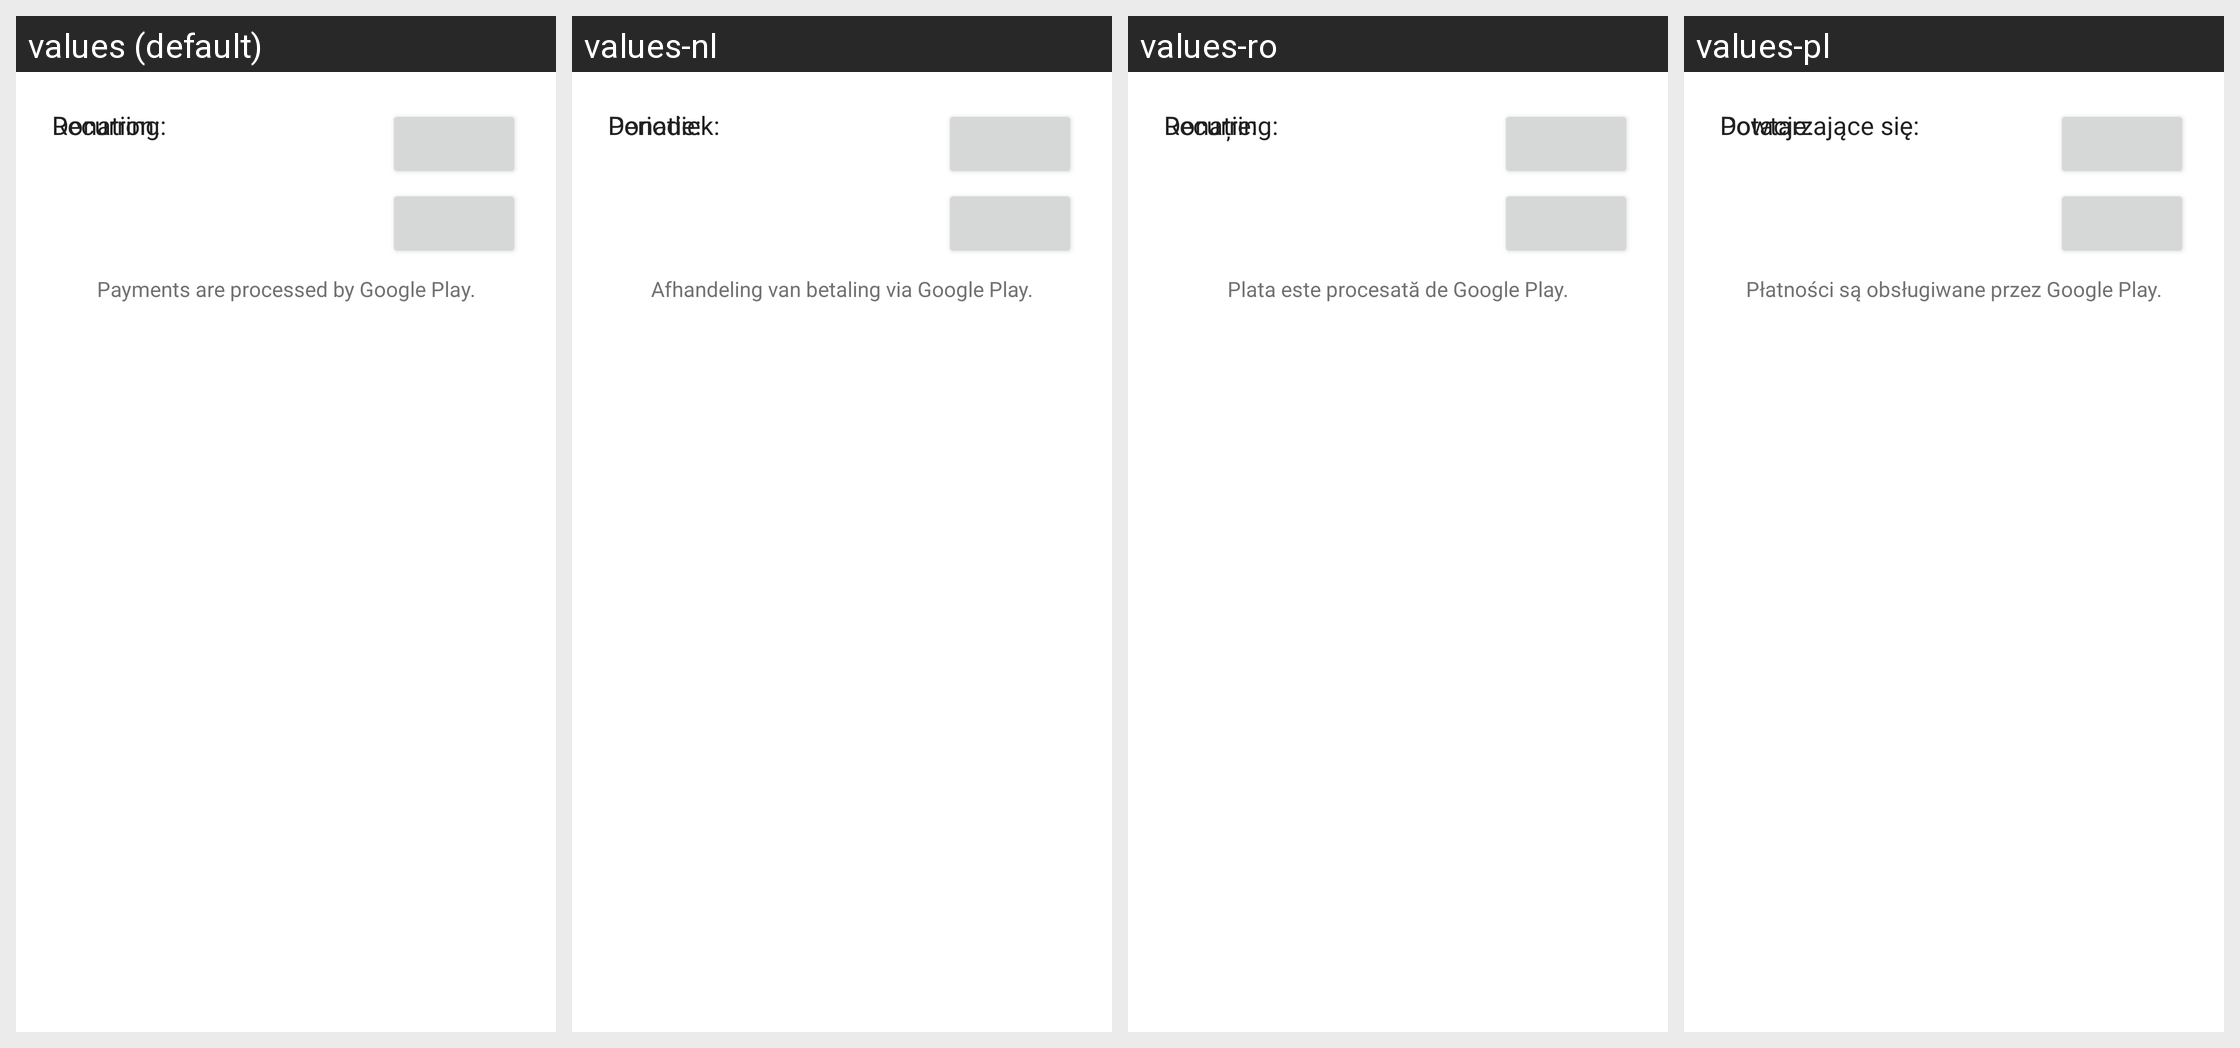

For this localized Android screen grid, give each drawn string resource with its value in every locale shown.
Android screen res/layout/dlg_donate.xml rendered under 4 locales, left to right: values (default), values-nl, values-ro, values-pl. Device: Nexus 5 (rendered at 1080×1920; each locale shown at half size, 540×960, under a caption strip naming it); theme AppTheme.
Other locales in the repository, not shown: values-bg, values-ca, values-cs, values-da, values-de, values-el, values-en, values-es, values-et, values-fr, values-hu, values-it, values-ko, values-lt, values-pt, values-ru, values-sl, values-sr, values-sv, values-tr, values-uk, values-vi.
Strings drawn on this screen, with the default value and each locale's value (text and hints the layout hard-codes, and strings that could not be matched under every locale, appear in the picture but are not listed):

lbl_donation
  values: Donation:
  values-nl: Donatie:
  values-ro: Donație:
  values-pl: Dotacje:

lbl_recurring
  values: Recurring:
  values-nl: Periodiek:
  values-ro: Recurring:
  values-pl: Powtarzające się:

lbl_payments_processed_by
  values: Payments are processed by Google Play.
  values-nl: Afhandeling van betaling via Google Play.
  values-ro: Plata este procesată de Google Play.
  values-pl: Płatności są obsługiwane przez Google Play.
